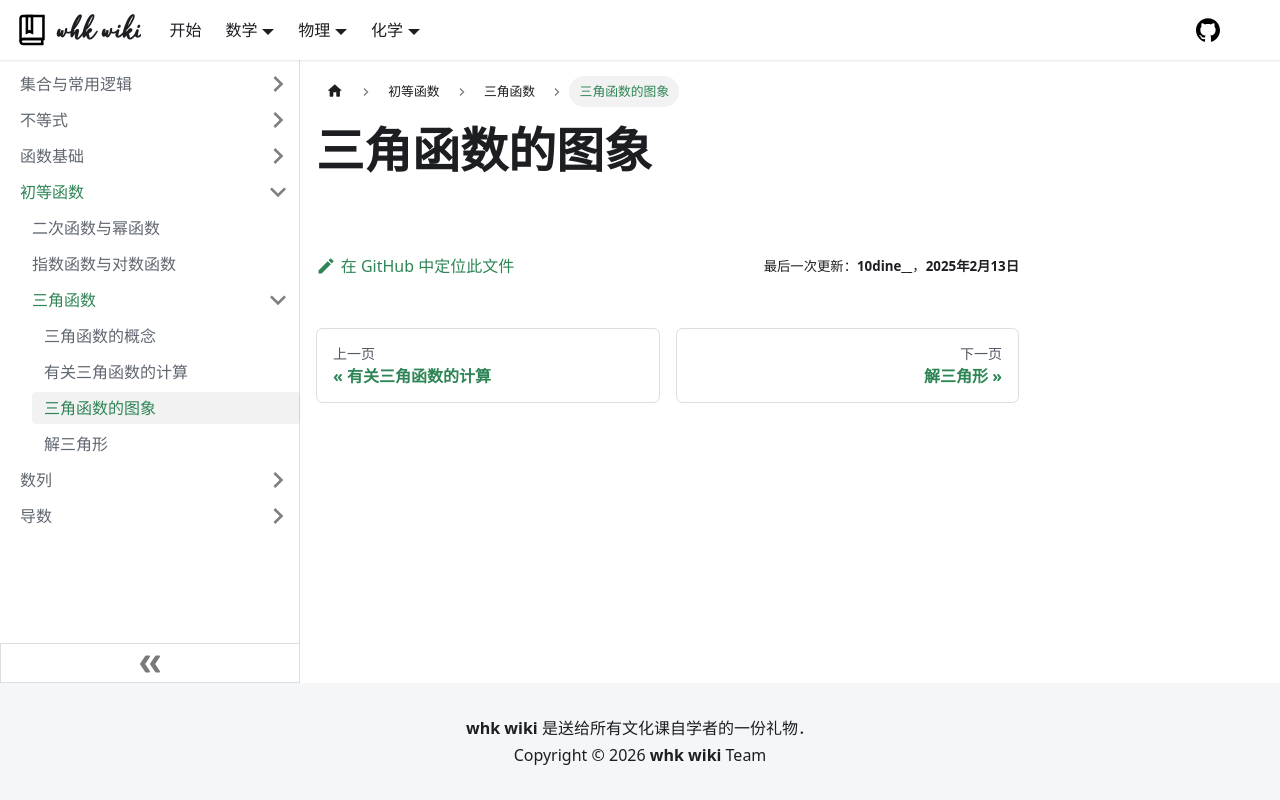

repository: whk-wiki/whk-wiki · page: math/algebra/elementary-function/trigonometry/graph.html · generator: docusaurus

---
sidebar_position: 3
description: 三角函数的图象及函数性质．
---

# 三角函数的图象
